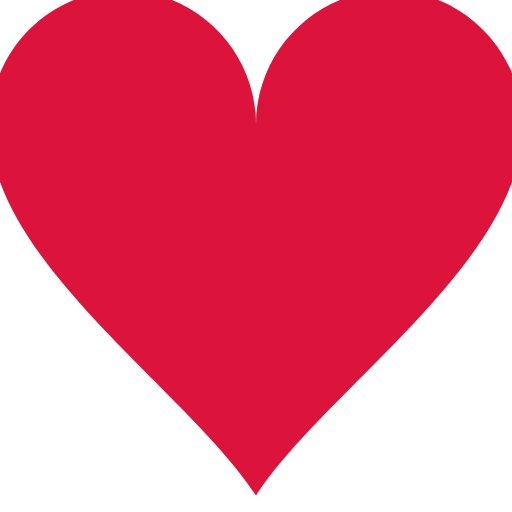
t = 0.00 s
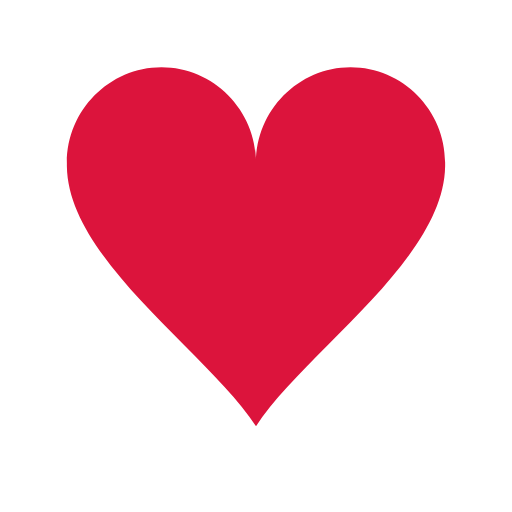
t = 0.15 s
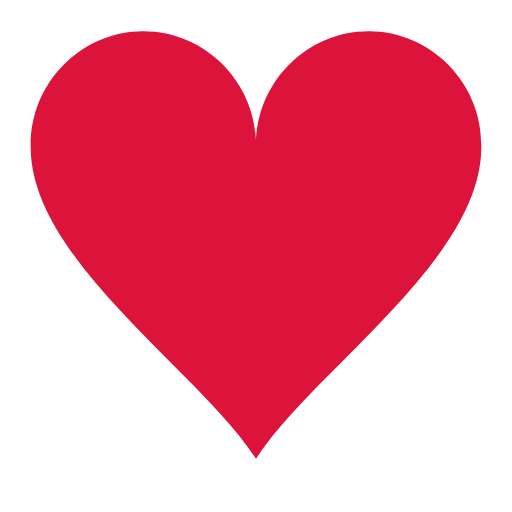
t = 0.30 s
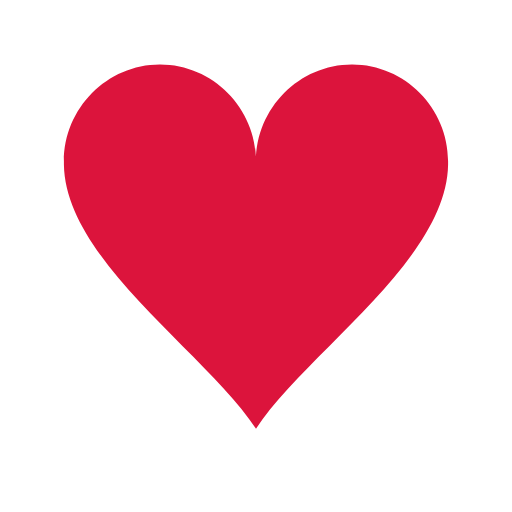
t = 0.48 s
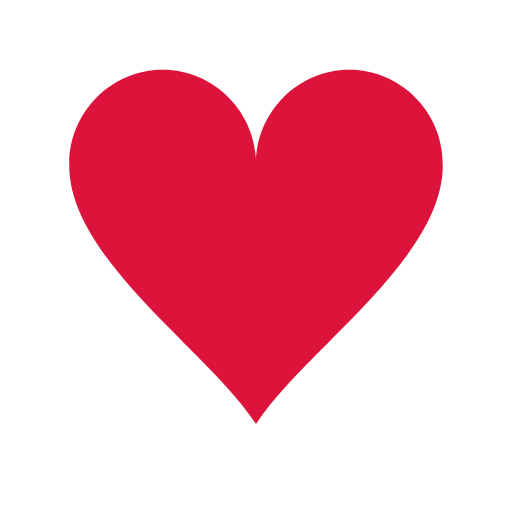
t = 0.65 s
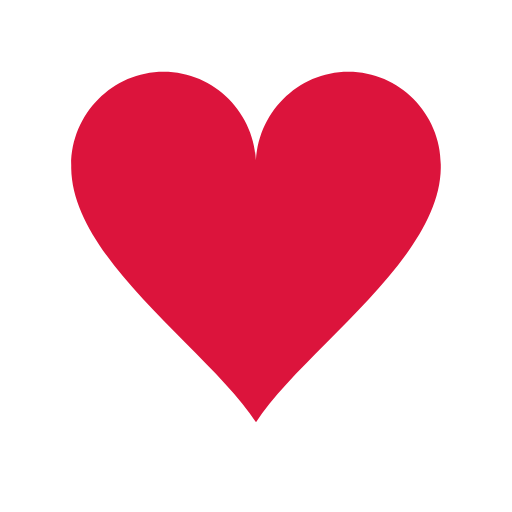
t = 0.83 s

The animated SVG that drew these frames (rendered in a browser with its animation timeline set to each time). Animation: 1 SMIL element (animateTransform=1); one cycle of 1.00 s, repeats indefinitely.

<?xml version="1.0" encoding="utf-8"?><svg width='110px' height='110px' xmlns="http://www.w3.org/2000/svg" viewBox="0 0 100 100" preserveAspectRatio="xMidYMid" class="uil-heart"><rect x="0" y="0" width="100" height="100" fill="none" class="bk"></rect><g transform="translate(50 50)"><g><g transform="translate(-50 -50)"><path d="M90,30.2c0-11-9-20.1-20-20.1s-20,9.1-20,20.2c0,0.2,0-0.3,0,0.7H50c0-1,0-0.6,0-0.8c0-11-9-20.1-20-20.1s-20,9.1-20,20.2 c0,0.2,0-0.3,0,0.7h0c0.3,20,30,39.5,40,55c10-15.5,39.7-35,40-55h0C90,30,90,30.4,90,30.2z" fill="#dc143c"></path></g><animateTransform attributeName="transform" type="scale" from="1.3" to="0.9" dur="1s" repeatCount="indefinite" calcMode="spline" values="1.3;0.9;1.1;0.9" keyTimes="0;0.3;0.301;1" keySplines="0 0.75 0.25 1;0 1 0 1;0 .75 .25 1"></animateTransform></g></g></svg>
